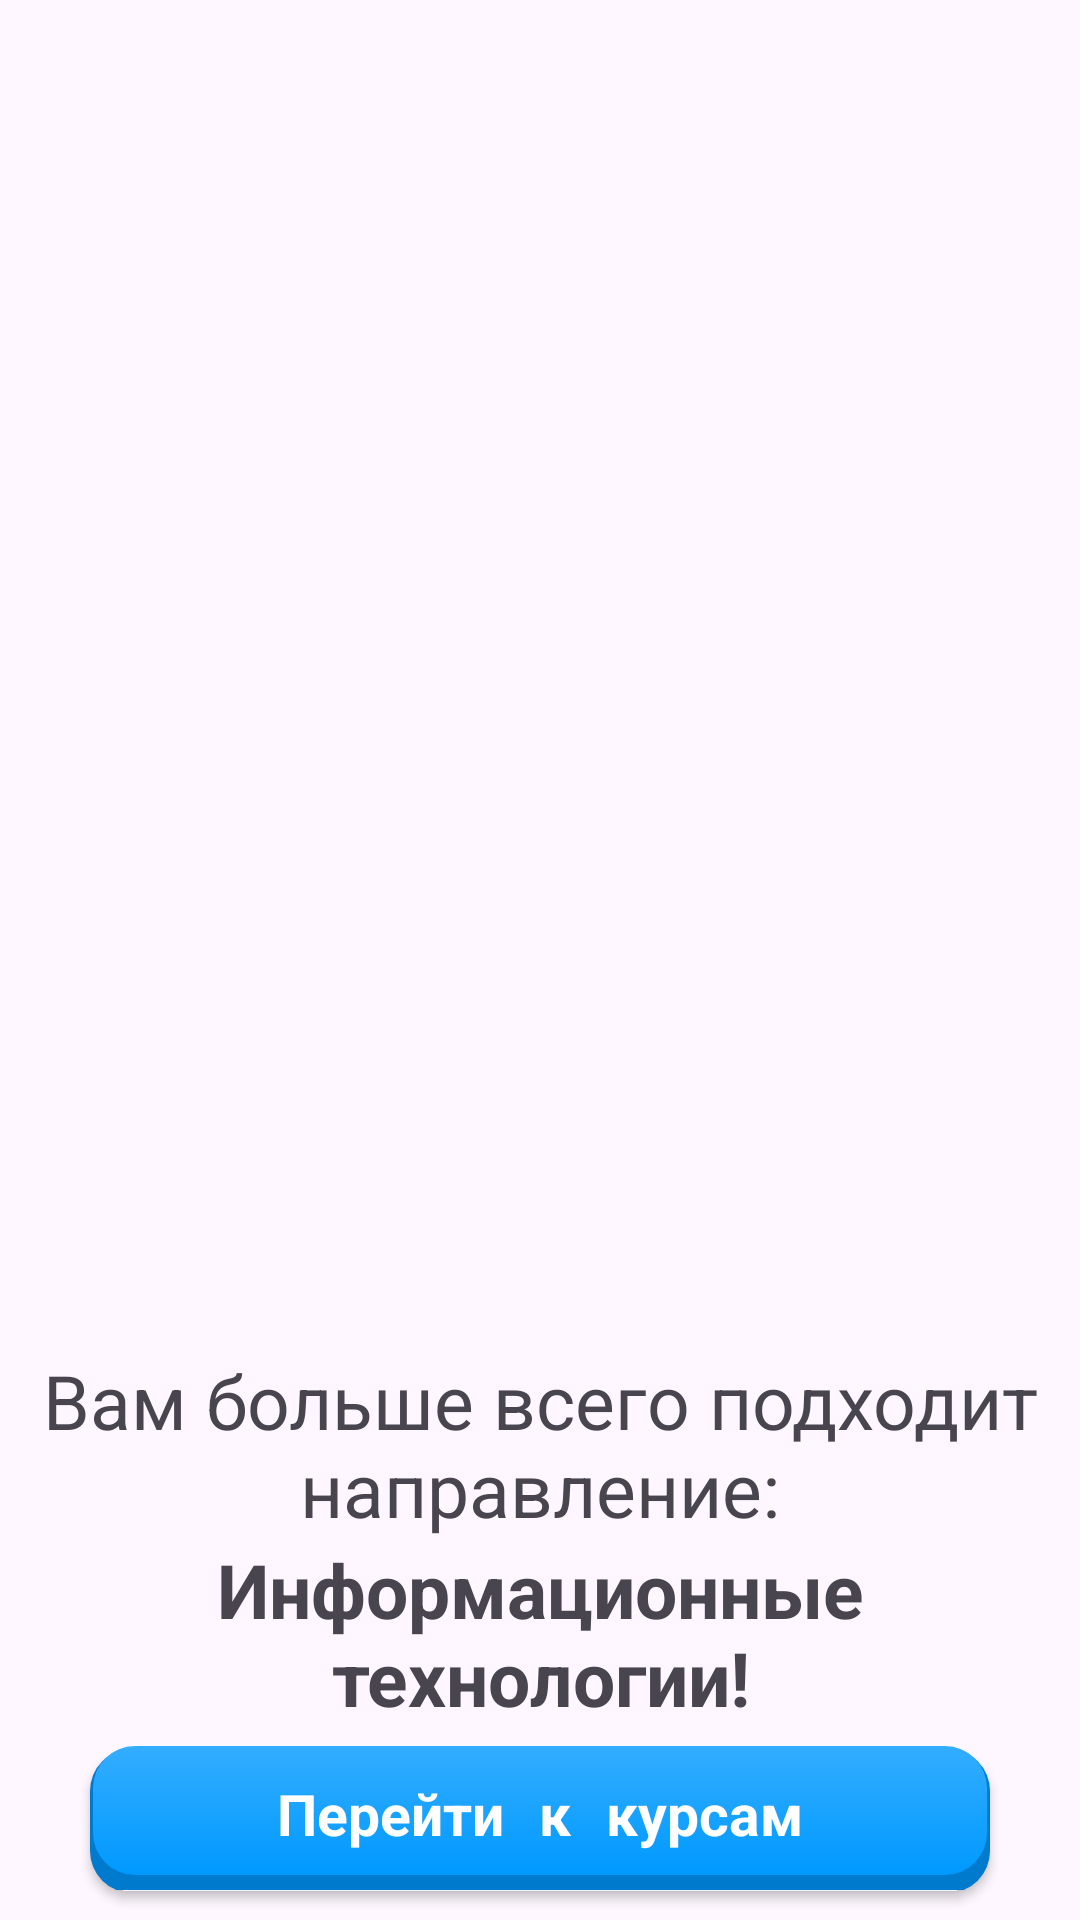

Reconstruct the res/layout file that produces this screen, plus the resources it refers to.
<!-- AndroidManifest.xml: application theme Theme.EducationApp -->
<!-- res/layout/activity_interest_test_result_direction.xml -->
<?xml version="1.0" encoding="utf-8"?>
<RelativeLayout xmlns:android="http://schemas.android.com/apk/res/android"
    android:layout_width="match_parent"
    android:layout_height="match_parent">

    <ImageView
        android:id="@+id/imageView"
        android:layout_width="wrap_content"
        android:layout_height="350dp"
        android:layout_centerHorizontal="true"
        android:layout_marginTop="100dp"
        android:src="@drawable/it_boy"/>

    <TextView
        android:id="@+id/textView"
        android:layout_width="wrap_content"
        android:layout_height="wrap_content"
        android:layout_marginHorizontal="8dp"
        android:layout_below="@id/imageView"
        android:layout_centerHorizontal="true"
        android:textSize="25dp"
        android:gravity="center"
        android:text="Вам больше всего подходит направление:" />

    <TextView
        android:id="@+id/textView2"
        android:layout_width="wrap_content"
        android:layout_height="wrap_content"
        android:layout_marginHorizontal="8dp"
        android:layout_below="@id/textView"
        android:layout_centerHorizontal="true"
        android:textStyle="bold"
        android:textSize="25dp"
        android:gravity="center"
        android:text="Информационные технологии!" />


    <androidx.appcompat.widget.AppCompatButton
        android:id="@+id/buttonProceed"
        android:layout_width="300dp"
        android:layout_height="wrap_content"
        android:layout_alignParentBottom="true"
        android:layout_centerHorizontal="true"
        android:layout_marginBottom="10dp"
        style="@style/CustomButtonStyle"
        android:text="Перейти к курсам" />

</RelativeLayout>
<!-- resources referenced by this layout -->
<resources>
  <style name="CustomButtonStyle" parent="Widget.AppCompat.Button">
          <item name="android:background">@drawable/button_background</item>
          <item name="android:textColor">@color/white</item>
          <item name="android:textSize">19sp</item>
          <item name="android:textStyle">bold</item>
          <item name="android:fontFamily">serif-monospace</item>
          <item name="android:padding">8dp</item>
          <item name="android:textAllCaps">false</item>
          <item name="android:gravity">center</item>
          
      </style>
  <style name="Theme.EducationApp" parent="Theme.MaterialComponents.DayNight.DarkActionBar">
          
          <item name="colorPrimary">@color/purple_500</item>
          <item name="colorPrimaryVariant">@color/purple_700</item>
          <item name="colorOnPrimary">@color/white</item>
          
          <item name="colorSecondary">@color/teal_200</item>
          <item name="colorSecondaryVariant">@color/teal_700</item>
          <item name="colorOnSecondary">@color/black</item>
          
          <item name="android:statusBarColor">?attr/colorPrimaryVariant</item>
          
      </style>
  <!-- drawable button_background (drawable) -->
  <?xml version="1.0" encoding="utf-8"?>
  <layer-list xmlns:android="http://schemas.android.com/apk/res/android">
      
      <item android:right="0dp" android:top="1dp" android:bottom="-1dp">
          <shape>
              <corners android:radius="14dp" />
              <solid android:color="#007acc" />
          </shape>
      </item>
      <item android:bottom="5dp" android:left="1dp" android:right="1dp">
          <shape>
              <gradient
                  android:angle="90"
                  android:startColor="#0099ff"
                  android:endColor="#33adff"
                  android:type="linear" />
              <corners android:radius="14dp" />
          </shape>
      </item>
  </layer-list>
  <color name="white">#FFFFFFFF</color>
  <color name="purple_500">#FF6200EE</color>
  <color name="purple_700">#FF3700B3</color>
  <color name="teal_200">#FF03DAC5</color>
  <color name="teal_700">#FF018786</color>
  <color name="black">#FF000000</color>
</resources>
